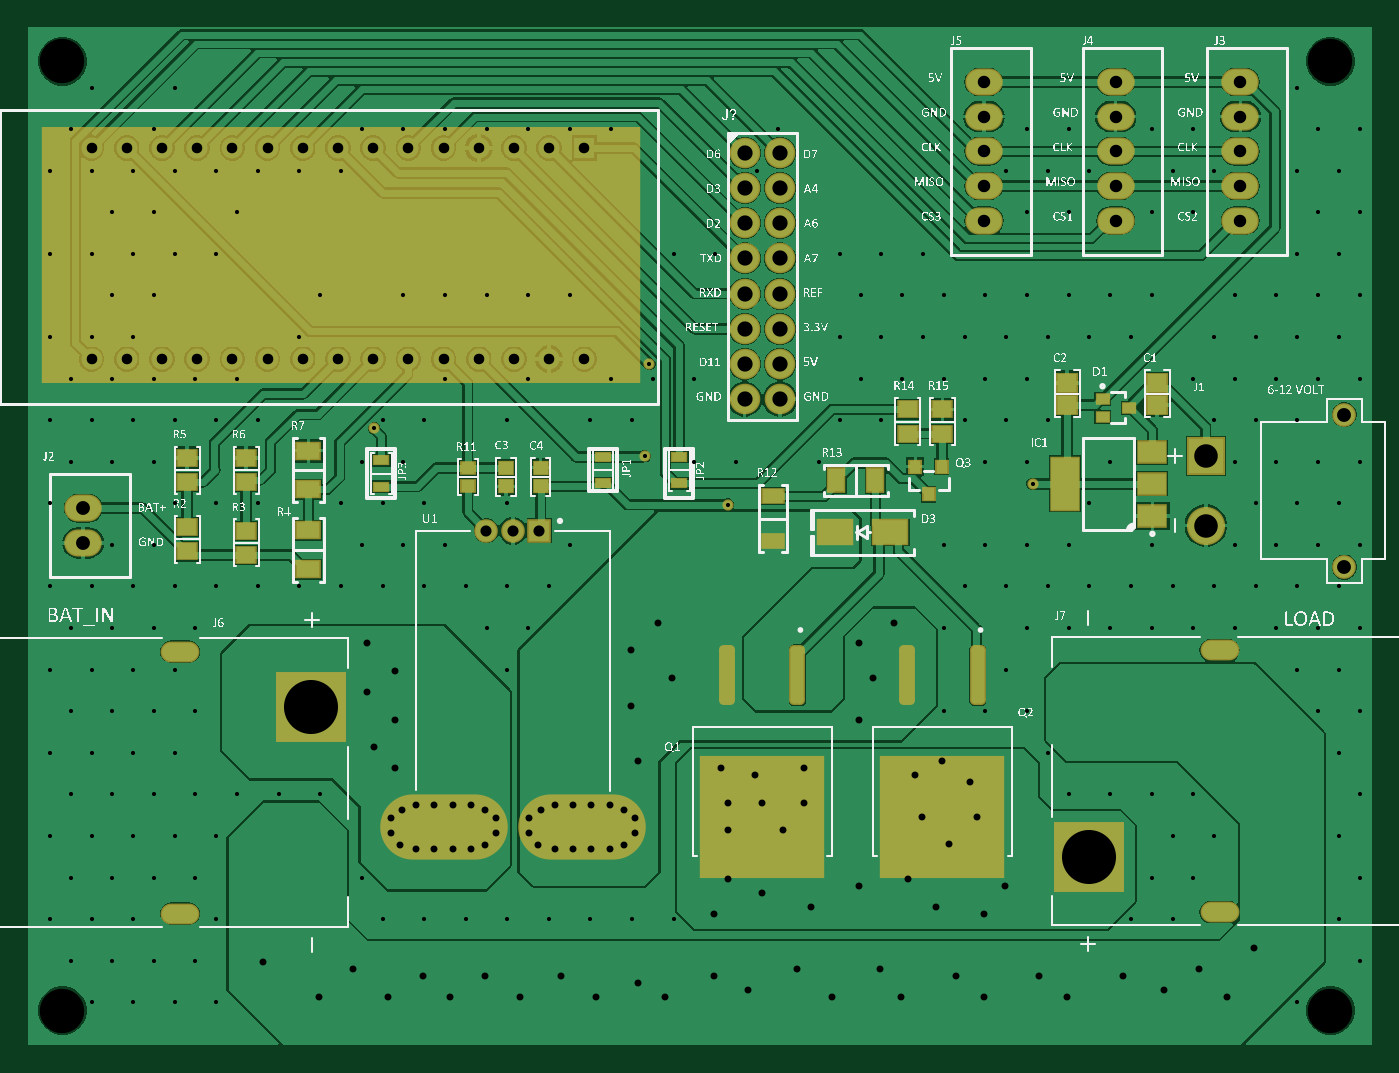
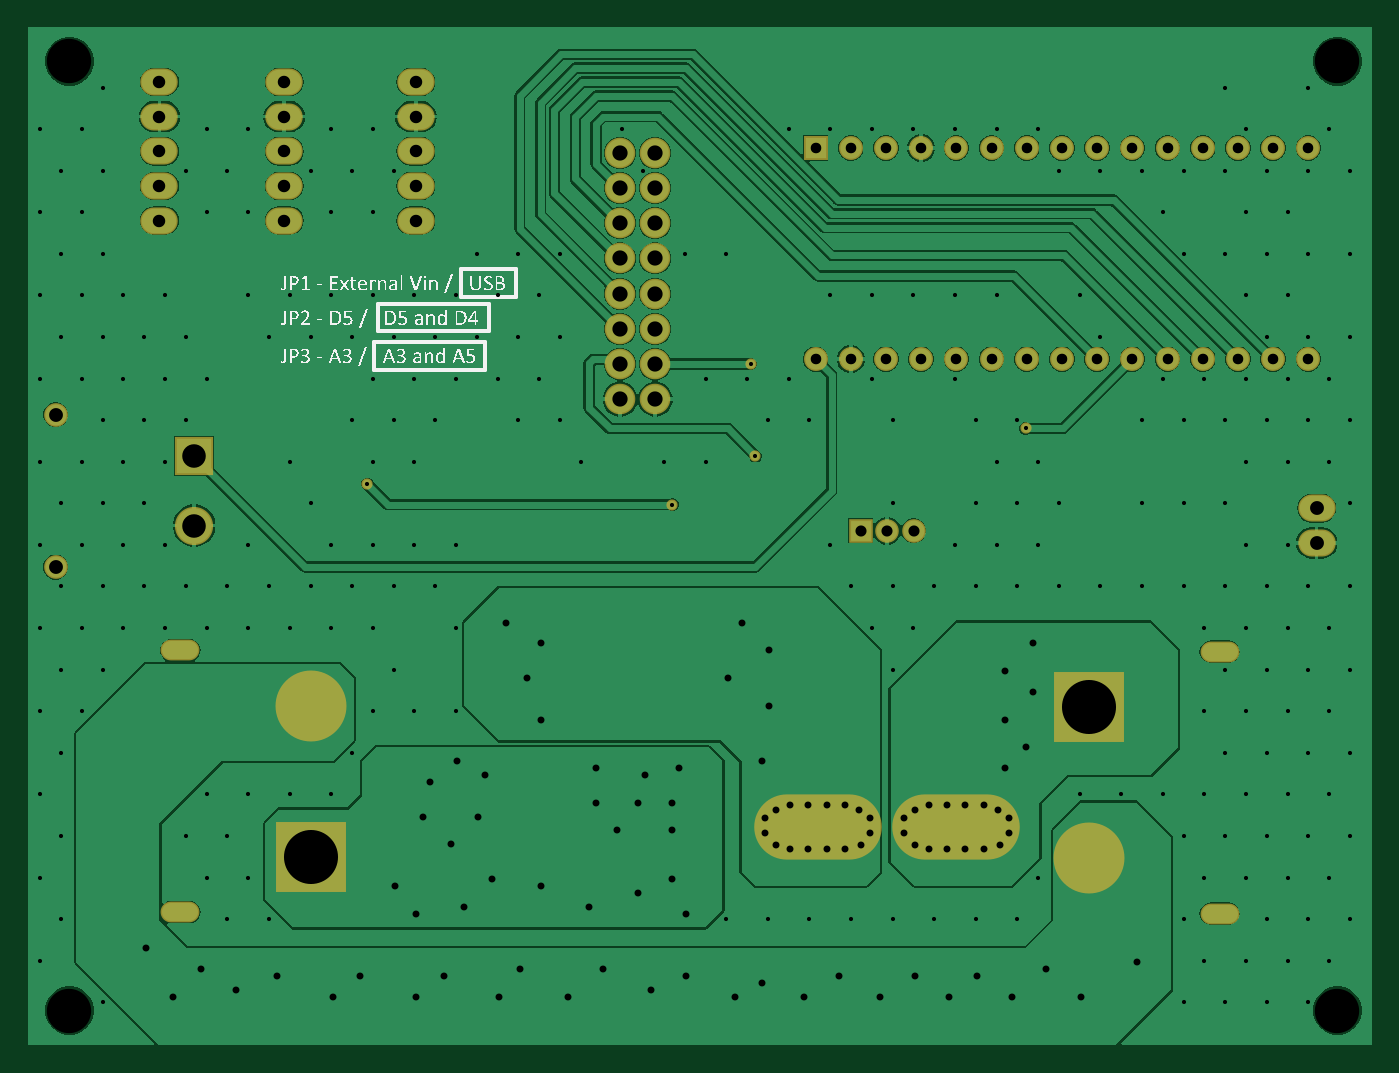
Circuit board: 11 layer files. Board 97.0 x 73.5 mm.
- drill: BYS_PCB1-RectHoles.TXT (241 bytes)
- drill: BYS_PCB1-RoundHoles.TXT (5159 bytes)
- drill: BYS_PCB1-SlotHoles.TXT (175 bytes)
- bottom_copper: BYS_PCB1.GBL (56295 bytes)
- bottom_silk: BYS_PCB1.GBO (138341 bytes)
- paste: BYS_PCB1.GBP (334 bytes)
- bottom_mask: BYS_PCB1.GBS (3018 bytes)
- top_copper: BYS_PCB1.GTL (69693 bytes)
- top_silk: BYS_PCB1.GTO (619155 bytes)
- paste: BYS_PCB1.GTP (4589 bytes)
- top_mask: BYS_PCB1.GTS (4978 bytes)

=== drill: BYS_PCB1-RectHoles.TXT ===
M48
;Layer_Color=9474304
;FILE_FORMAT=2:5
INCH,TZ
;TYPE=PLATED
T03F00S00C0.02362
%
G90
G05
T03
G00X45276Y37402
M15
G01X41339
M16
G00X336614Y37795
M15
G01X340551
M16
G00X336614Y112205
M15
G01X340551
M16
G00X45276Y111811
M15
G01X41339
M16
M30

=== drill: BYS_PCB1-RoundHoles.TXT ===
M48
;Layer_Color=9474304
;FILE_FORMAT=2:5
INCH,TZ
;TYPE=PLATED
T01F00S00C0.01181
T02F00S00C0.01968
T04F00S00C0.03000
T05F00S00C0.03150
T06F00S00C0.03543
T07F00S00C0.03937
T08F00S00C0.04331
T09F00S00C0.06693
T11F00S00C0.12598
T12F00S00C0.15354
%
T01
X18110Y12205
X29921
X41732
X53543
X47638Y24016
X35827
X24016
X12205
X18110Y35827
X29921
X35827Y47638
X47638
X53543Y59449
X41732
X29921
X18110
X6299
X12205Y47638
X24016
X6299Y35827
X53543
X100787
X112598
X124409
X136220
X148031
X159842
X171653
X183465
X94882Y47638
X319291
X331102
X337008Y59449
X325197
Y35827
X313386
X360630Y12205
X378346Y24016
X372441Y35827
X378346Y47638
X372441Y59449
X378346Y71260
X372441Y83071
X378346Y94882
X372441Y106693
X378346Y118504
X372441Y130315
X378346Y142126
X372441Y153937
X378346Y165748
Y189370
X372441Y201181
X378346Y212992
X366535
X354724
X342913
X348819Y201181
X360630
X366535Y189370
X354724
X342913
X331102
X337008Y201181
Y177559
X348819
X360630
X366535Y165748
X354724
X342913
X348819Y153937
X360630
X366535Y142126
X354724
X342913
X348819Y130315
X360630
X366535Y118504
X354724
X342913
X331102
X319291
X307480
X295669
X283858
X289764Y130315
X301575
X313386
X325197
X337008
X319291Y142126
X295669
X283858
X272047
X260236
X266142Y130315
X277953
Y106693
X283858Y94882
X272047
X260236
Y118504
X272047Y165748
X283858
X285433Y159449
X301575Y153937
X307480Y165748
X289764Y177559
X277953
X266142
X272047Y189370
X283858
X289764Y201181
X301575
X313386
X319291Y212992
X307480
X295669
X283858
X272047
X260236
X248425
X236614
X242520Y201181
X254331
X266142
X277953
X260236Y189370
X248425
X236614
X242520Y177559
X230709
X224803Y165748
X230709Y201181
X289764Y83071
X295669Y71260
X307480
X319291
X331102
X366535Y94882
X360630Y106693
X198819Y153543
X201181Y165748
X189370
X175197Y167323
X171653Y177559
X159842
X165748Y189370
X177559
X176575Y193504
X189370Y189370
X142126
X136220Y177559
Y153937
Y130315
X148031
X153937Y142126
X142126Y118504
X130315
X136220Y106693
X124409Y130315
X112598
X100787
X88976
X77165
X65354
Y153937
X88976
X100787
X112598
X118504Y142126
X106693
X94882
Y165748
X106693
X112598Y177559
X100787
X98425Y175197
X118504Y189370
Y212992
X130315
X142126
X153937
X106693
X83071
X77165Y201181
X59449Y189370
X65354Y177559
X71260Y71260
X83071
X59449
X47638
X35827
X24016
X12205
X18110Y83071
X29921
X41732
X47638Y94882
X35827
X24016
X12205
X18110Y106693
X29921
X41732
X47638Y118504
X35827
X24016
X12205
X18110Y130315
X29921
X41732
X53543
Y153937
X41732
X35827Y165748
X24016
X12205
X18110Y177559
X29921
X41732
X53543
X47638Y189370
X35827
X24016
X12205
X18110Y201181
X29921
X35827Y212992
X24016
X6299Y201181
Y177559
Y153937
Y130315
Y106693
Y83071
X24016Y142126
X35827
X41732Y224803
X53543
Y248425
X41732
X29921
X18110
X6299
X12205Y260236
X18110Y272047
X41732
X35827Y260236
Y236614
X24016
X29921Y224803
X18110
X6299
X59449Y236614
X65354Y248425
X77165
X88976
X94882Y260236
X106693
X118504
X130315
X142126
X153937
X165748
X207086Y248425
X195275Y224803
X183465
X230709
X242520
X254331
X283858Y236614
X295669
X301575Y248425
X289764
X277953
X283858Y260236
X295669
X319291
X331102
X337008Y248425
X325197
X331102Y236614
X319291
X366535
X360630Y248425
X366535Y260236
X360630Y272047
Y224803
X212992Y260236
X378346
X372441Y248425
X378346Y236614
X372441Y224803
T02
X66929Y23622
X82677Y13780
X92520Y21654
X102362Y13780
X112205Y19685
X120079Y13780
X129921Y19685
X139764Y13780
X151575Y19685
X161417Y13780
X173228Y17717
X181102Y13780
X194882Y19685
X204724Y15748
X194882Y37402
X198819Y47244
X208661Y43307
X198819Y61024
X172441Y60354
X169291Y56811
X165354Y55630
X160118
X154882
X149646
X145079Y56811
X142520Y60354
X133071
X129921Y56811
X125984Y55630
X120748
X115512
X110276
X105709Y56811
X103150Y60354
X214567Y61024
X222441Y39370
X236221Y45276
X250000Y47244
X257874Y39370
X271654Y37402
X277559Y45276
X261811Y57087
X263779Y19685
X271654Y13780
X287402Y19685
X295276Y13780
X311024Y19685
X322835Y15748
X332677Y21654
X340551Y13780
X348425Y27559
X242126Y21654
X248031Y13780
X228346
X218504Y21654
X220472Y68898
Y78740
X236221Y92520
X240158Y104331
X236221Y114173
X246063Y120079
X251969Y76772
X259842Y80709
X267717Y74803
X269685Y64961
X253937
X208661Y68898
X206693Y76772
X196850Y78740
X198819Y68898
X172441Y64488
X169291Y66929
X165354Y68228
X160118
X154882
X149646
X145669Y66929
X142520Y64488
X133071
X129921Y66929
X125984Y68228
X120748
X115512
X110276
X106299Y66929
X103150Y64488
X104331Y78740
X98425Y84646
X104331Y92520
Y106299
X96457Y100394
Y114173
X171260Y112205
Y96457
X173228Y80709
X183071Y104331
X179134Y120079
T04
X58110Y194882
X68110
X78110
X88110
X98110
X108110
X118110
X128110
X138110
X148110
X158110
X48110
X38110
X28110
X18110
Y254882
X28110
X38110
X48110
X58110
X68110
X78110
X88110
X98110
X108110
X118110
X128110
X138110
X148110
X158110
T05
X130276Y146181
X137795
X145315
T06
X271654Y234252
Y244094
Y253937
Y263779
Y273622
X309055
Y263779
Y253937
Y244094
Y234252
X344488
Y244094
Y253937
Y263779
Y273622
T07
X374016Y135827
Y179134
X15748Y152559
Y142717
T08
X213661Y183504
Y193504
Y203504
Y213504
X203661
Y203504
Y193504
Y183504
Y223504
Y233504
Y243504
Y253504
X213661
Y243504
Y233504
Y223504
T09
X334646Y147638
Y167323
T11
X9843Y9843
X370079
X9843Y279528
X370079
T12
X301575Y53543
X80315Y96063
M30

=== drill: BYS_PCB1-SlotHoles.TXT ===
M48
;Layer_Color=9474304
;FILE_FORMAT=2:5
INCH,TZ
;TYPE=PLATED
T10F00S00C0.07874
%
G90
G05
T10
G00X125984Y61929
M15
G01X110236
M16
G00X165354Y61929
M15
G01X149606
M16
M17
M30

=== bottom_copper: BYS_PCB1.GBL (56295 bytes, source omitted) ===
=== bottom_silk: BYS_PCB1.GBO (138341 bytes, source omitted) ===
=== paste: BYS_PCB1.GBP ===
G04*
G04 #@! TF.GenerationSoftware,Altium Limited,Altium Designer,25.5.2 (35)*
G04*
G04 Layer_Color=128*
%FSLAX25Y25*%
%MOIN*%
G70*
G04*
G04 #@! TF.SameCoordinates,158EF743-8888-4733-9C83-1880DC859FCE*
G04*
G04*
G04 #@! TF.FilePolarity,Positive*
G04*
G01*
G75*
%ADD79C,0.19354*%
D79*
X80315Y53150D02*
D03*
X301575Y96457D02*
D03*
M02*

=== bottom_mask: BYS_PCB1.GBS ===
G04*
G04 #@! TF.GenerationSoftware,Altium Limited,Altium Designer,25.5.2 (35)*
G04*
G04 Layer_Color=16711935*
%FSLAX25Y25*%
%MOIN*%
G70*
G04*
G04 #@! TF.SameCoordinates,158EF743-8888-4733-9C83-1880DC859FCE*
G04*
G04*
G04 #@! TF.FilePolarity,Negative*
G04*
G01*
G75*
%ADD46R,0.20154X0.20154*%
%ADD47O,0.11036X0.05918*%
%ADD48C,0.03950*%
%ADD49O,0.36233X0.18517*%
%ADD50O,0.10642X0.07690*%
%ADD51C,0.06737*%
%ADD52R,0.10839X0.10839*%
%ADD53C,0.10839*%
%ADD54C,0.06312*%
%ADD55C,0.08674*%
%ADD56C,0.06706*%
%ADD57C,0.06800*%
%ADD58R,0.06800X0.06800*%
%ADD59R,0.06706X0.06706*%
%ADD60C,0.03162*%
%ADD80C,0.20154*%
D46*
X80315Y96063D02*
D03*
X301575Y53543D02*
D03*
D47*
X43307Y111811D02*
D03*
Y37402D02*
D03*
X338583Y112205D02*
D03*
Y37795D02*
D03*
D48*
X106299Y66929D02*
D03*
X103150Y64488D02*
D03*
Y60354D02*
D03*
X105709Y56811D02*
D03*
X110276Y55630D02*
D03*
X115512D02*
D03*
X120748D02*
D03*
X125984D02*
D03*
X129921Y56811D02*
D03*
X133071Y60354D02*
D03*
Y64488D02*
D03*
X129921Y66929D02*
D03*
X110276Y68228D02*
D03*
X115512D02*
D03*
X120748D02*
D03*
X125984D02*
D03*
X145669Y66929D02*
D03*
X142520Y64488D02*
D03*
Y60354D02*
D03*
X145079Y56811D02*
D03*
X149646Y55630D02*
D03*
X154882D02*
D03*
X160118D02*
D03*
X165354D02*
D03*
X169291Y56811D02*
D03*
X172441Y60354D02*
D03*
Y64488D02*
D03*
X169291Y66929D02*
D03*
X149646Y68228D02*
D03*
X154882D02*
D03*
X160118D02*
D03*
X165354D02*
D03*
D49*
X118110Y61929D02*
D03*
X157480D02*
D03*
D50*
X15748Y152559D02*
D03*
Y142717D02*
D03*
X344488Y253937D02*
D03*
Y244094D02*
D03*
Y263779D02*
D03*
Y234252D02*
D03*
Y273622D02*
D03*
X309055Y253937D02*
D03*
Y244094D02*
D03*
Y234252D02*
D03*
Y263779D02*
D03*
Y273622D02*
D03*
X271654Y253937D02*
D03*
Y244094D02*
D03*
Y263779D02*
D03*
Y234252D02*
D03*
Y273622D02*
D03*
D51*
X374016Y179134D02*
D03*
Y135827D02*
D03*
D52*
X334646Y167323D02*
D03*
D53*
Y147638D02*
D03*
D54*
X370079Y9843D02*
D03*
Y279528D02*
D03*
X9843Y9843D02*
D03*
Y279528D02*
D03*
D55*
X203661Y183504D02*
D03*
X213661D02*
D03*
Y233504D02*
D03*
Y223504D02*
D03*
X203661Y253504D02*
D03*
Y243504D02*
D03*
Y233504D02*
D03*
Y223504D02*
D03*
Y213504D02*
D03*
Y203504D02*
D03*
Y193504D02*
D03*
X213661D02*
D03*
Y203504D02*
D03*
Y213504D02*
D03*
Y243504D02*
D03*
Y253504D02*
D03*
D56*
X137795Y146181D02*
D03*
X130276D02*
D03*
D57*
X148110Y194882D02*
D03*
X128110Y254882D02*
D03*
X18110Y194882D02*
D03*
X28110D02*
D03*
X48110D02*
D03*
X58110D02*
D03*
X38110D02*
D03*
X68110D02*
D03*
X78110D02*
D03*
X88110D02*
D03*
X98110D02*
D03*
X108110D02*
D03*
X118110D02*
D03*
X128110D02*
D03*
X138110D02*
D03*
X18110Y254882D02*
D03*
X28110D02*
D03*
X158110Y194882D02*
D03*
X148110Y254882D02*
D03*
X138110D02*
D03*
X118110D02*
D03*
X108110D02*
D03*
X98110D02*
D03*
X88110D02*
D03*
X78110D02*
D03*
X68110D02*
D03*
X58110D02*
D03*
X48110D02*
D03*
X38110D02*
D03*
D58*
X158110D02*
D03*
D59*
X145315Y146181D02*
D03*
D60*
X98425Y175197D02*
D03*
X175197Y167323D02*
D03*
X198819Y153543D02*
D03*
X285433Y159449D02*
D03*
X176575Y193504D02*
D03*
D80*
X80315Y53150D02*
D03*
X301575Y96457D02*
D03*
M02*

=== top_copper: BYS_PCB1.GTL (69693 bytes, source omitted) ===
=== top_silk: BYS_PCB1.GTO (619155 bytes, source omitted) ===
=== paste: BYS_PCB1.GTP ===
G04*
G04 #@! TF.GenerationSoftware,Altium Limited,Altium Designer,25.5.2 (35)*
G04*
G04 Layer_Color=8421504*
%FSLAX25Y25*%
%MOIN*%
G70*
G04*
G04 #@! TF.SameCoordinates,158EF743-8888-4733-9C83-1880DC859FCE*
G04*
G04*
G04 #@! TF.FilePolarity,Positive*
G04*
G01*
G75*
G04:AMPARAMS|DCode=16|XSize=162.21mil|YSize=37.01mil|CornerRadius=9.25mil|HoleSize=0mil|Usage=FLASHONLY|Rotation=270.000|XOffset=0mil|YOffset=0mil|HoleType=Round|Shape=RoundedRectangle|*
%AMROUNDEDRECTD16*
21,1,0.16221,0.01850,0,0,270.0*
21,1,0.14370,0.03701,0,0,270.0*
1,1,0.01850,-0.00925,-0.07185*
1,1,0.01850,-0.00925,0.07185*
1,1,0.01850,0.00925,0.07185*
1,1,0.01850,0.00925,-0.07185*
%
%ADD16ROUNDEDRECTD16*%
%ADD17R,0.07874X0.14961*%
%ADD18R,0.07874X0.05906*%
%ADD19R,0.03150X0.03543*%
%ADD20R,0.09843X0.06693*%
%ADD21R,0.05315X0.04528*%
%ADD22R,0.05512X0.05118*%
%ADD23R,0.03937X0.03543*%
%ADD24R,0.06496X0.04724*%
%ADD25R,0.04134X0.02362*%
%ADD26R,0.03543X0.02756*%
%ADD27R,0.03740X0.03347*%
%ADD28R,0.05906X0.03937*%
%ADD29R,0.04724X0.06496*%
G36*
X192992Y49449D02*
Y54843D01*
X198465D01*
Y49449D01*
X192992D01*
D02*
G37*
G36*
Y57992D02*
Y63386D01*
X198465D01*
Y57992D01*
X192992D01*
D02*
G37*
G36*
X201614Y49449D02*
Y54843D01*
X207087D01*
Y49449D01*
X201614D01*
D02*
G37*
G36*
Y57992D02*
Y63386D01*
X207087D01*
Y57992D01*
X201614D01*
D02*
G37*
G36*
X192992Y66535D02*
Y71929D01*
X198465D01*
Y66535D01*
X192992D01*
D02*
G37*
G36*
Y75079D02*
Y80472D01*
X198465D01*
Y75079D01*
X192992D01*
D02*
G37*
G36*
X201614Y66535D02*
Y71929D01*
X207087D01*
Y66535D01*
X201614D01*
D02*
G37*
G36*
Y75079D02*
Y80472D01*
X207087D01*
Y75079D01*
X201614D01*
D02*
G37*
G36*
X210236Y49449D02*
Y54843D01*
X215709D01*
Y49449D01*
X210236D01*
D02*
G37*
G36*
Y57992D02*
Y63386D01*
X215709D01*
Y57992D01*
X210236D01*
D02*
G37*
G36*
X218858Y49449D02*
Y54843D01*
X224331D01*
Y49449D01*
X218858D01*
D02*
G37*
G36*
Y57992D02*
Y63386D01*
X224331D01*
Y57992D01*
X218858D01*
D02*
G37*
G36*
X210236Y66535D02*
Y71929D01*
X215709D01*
Y66535D01*
X210236D01*
D02*
G37*
G36*
Y75079D02*
Y80472D01*
X215709D01*
Y75079D01*
X210236D01*
D02*
G37*
G36*
X218858Y66535D02*
Y71929D01*
X224331D01*
Y66535D01*
X218858D01*
D02*
G37*
G36*
Y75079D02*
Y80472D01*
X224331D01*
Y75079D01*
X218858D01*
D02*
G37*
G36*
X244173Y49449D02*
Y54843D01*
X249646D01*
Y49449D01*
X244173D01*
D02*
G37*
G36*
Y57992D02*
Y63386D01*
X249646D01*
Y57992D01*
X244173D01*
D02*
G37*
G36*
X252795Y49449D02*
Y54843D01*
X258268D01*
Y49449D01*
X252795D01*
D02*
G37*
G36*
Y57992D02*
Y63386D01*
X258268D01*
Y57992D01*
X252795D01*
D02*
G37*
G36*
X244173Y66535D02*
Y71929D01*
X249646D01*
Y66535D01*
X244173D01*
D02*
G37*
G36*
Y75079D02*
Y80472D01*
X249646D01*
Y75079D01*
X244173D01*
D02*
G37*
G36*
X252795Y66535D02*
Y71929D01*
X258268D01*
Y66535D01*
X252795D01*
D02*
G37*
G36*
Y75079D02*
Y80472D01*
X258268D01*
Y75079D01*
X252795D01*
D02*
G37*
G36*
X261417Y49449D02*
Y54843D01*
X266890D01*
Y49449D01*
X261417D01*
D02*
G37*
G36*
Y57992D02*
Y63386D01*
X266890D01*
Y57992D01*
X261417D01*
D02*
G37*
G36*
X270039Y49449D02*
Y54843D01*
X275512D01*
Y49449D01*
X270039D01*
D02*
G37*
G36*
Y57992D02*
Y63386D01*
X275512D01*
Y57992D01*
X270039D01*
D02*
G37*
G36*
X261417Y66535D02*
Y71929D01*
X266890D01*
Y66535D01*
X261417D01*
D02*
G37*
G36*
Y75079D02*
Y80472D01*
X266890D01*
Y75079D01*
X261417D01*
D02*
G37*
G36*
X270039Y66535D02*
Y71929D01*
X275512D01*
Y66535D01*
X270039D01*
D02*
G37*
G36*
Y75079D02*
Y80472D01*
X275512D01*
Y75079D01*
X270039D01*
D02*
G37*
D16*
X218661Y105118D02*
D03*
X198661D02*
D03*
X269843D02*
D03*
X249843D02*
D03*
D17*
X294685Y159449D02*
D03*
D18*
X319488D02*
D03*
Y168504D02*
D03*
Y150394D02*
D03*
D19*
X259646Y164370D02*
D03*
X255906Y156496D02*
D03*
X252165Y164370D02*
D03*
D20*
X245079Y145669D02*
D03*
X229331D02*
D03*
D21*
X259842Y180610D02*
D03*
X62008Y166831D02*
D03*
X45276D02*
D03*
X250000Y180610D02*
D03*
X45276Y159941D02*
D03*
Y147146D02*
D03*
X62008Y159941D02*
D03*
Y146161D02*
D03*
X259842Y173721D02*
D03*
X250000D02*
D03*
X62008Y139272D02*
D03*
X45276Y140256D02*
D03*
D22*
X320866Y181890D02*
D03*
X295276Y188189D02*
D03*
X320866Y188189D02*
D03*
X295276Y181890D02*
D03*
D23*
X135827Y158760D02*
D03*
X145669Y164075D02*
D03*
X135827D02*
D03*
X145669Y158760D02*
D03*
D24*
X79724Y168898D02*
D03*
Y135236D02*
D03*
Y146260D02*
D03*
Y157874D02*
D03*
D25*
X163386Y159646D02*
D03*
Y167126D02*
D03*
X185039D02*
D03*
Y159646D02*
D03*
X100394Y166142D02*
D03*
Y158661D02*
D03*
D26*
X312795Y181102D02*
D03*
X305315Y178543D02*
D03*
Y183661D02*
D03*
D27*
X125000Y163976D02*
D03*
Y158858D02*
D03*
D28*
X211614Y143307D02*
D03*
Y155905D02*
D03*
D29*
X240748Y160433D02*
D03*
X229724D02*
D03*
M02*

=== top_mask: BYS_PCB1.GTS (4978 bytes, source omitted) ===
